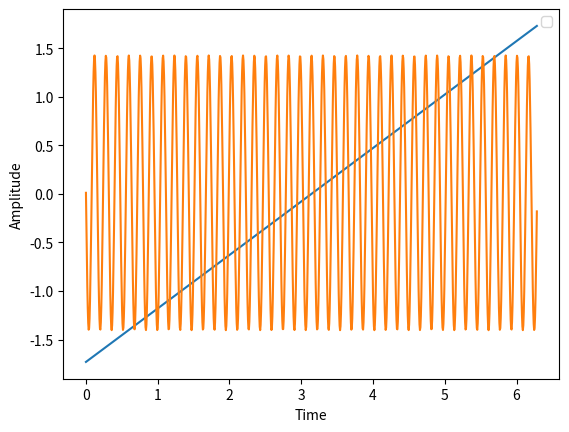

Reproduce this figure in Python.
import numpy as np
import pandas as pd
import pprint as prt
import matplotlib.pyplot as plt
import math

def generate():
    # generate a sinusoidal wave
    t = np.linspace(0, 2*np.pi, 1000)  # time vector
    f = 2*np.pi  # frequency in Hz
    A = 1  # amplitude
    sin_wave = A * np.sin(2*np.pi*f*t)

    # generate a ramp wave
    ramp_wave = np.linspace(0, 7, len(t))
    return t, sin_wave, ramp_wave

def plottwo(t, sin_wave, ramp_wave):
    # t,sin_wave, ramp_wave = generate()
    # plot the waves
    plt.plot(t, sin_wave)
    plt.plot(t, ramp_wave)
    plt.xlabel('Time')
    plt.ylabel('Amplitude')
    plt.legend()
    plt.show()
    return sin_wave, ramp_wave

def plot(lis: list[float]):
    t = np.linspace(0, 2*np.pi, 1000)
    plt.plot(t, lis, label='Signal')
    plt.xlabel('Time')
    plt.ylabel('Signal')
    plt.legend()
    plt.show()

class ICA:
    # def __init__(this, sampledata: list[list[float]]) -> None:
    #     this.sampledata = sampledata

    def __eigen(covmat: list[list[float]]):
        covmat = np.nan_to_num(covmat, nan=1e-15)
        return np.linalg.eig(covmat)

    def __centering(rawdata):
        rawdata = np.array(rawdata)
        mean = rawdata.mean(axis=1, keepdims=True)
    # def __centering(rawdata : list[list[float]]):
    #     return (rawdata - np.mean(rawdata, axis=0))

        return (rawdata - mean)

    def __whitening(rawdata):
        rawdata = ICA.__centering(rawdata)
        cov = np.cov(rawdata)
        eigenvalues, E = np.linalg.eigh(cov)
        D = np.diag(eigenvalues)
        inversesqrtD = np.sqrt(np.linalg.inv(D))
        whiteneddata = np.dot(E, np.dot(inversesqrtD, np.dot(E.T, rawdata)))

        return whiteneddata

    def __g(x):
        return np.tanh(x)

    def __gderivative(x):
        return 1 - ICA.__g(x) * ICA.__g(x)

    def __recalutatew(wi, data):
        neww = (data * ICA.__g(np.dot(wi.T, data))).mean(axis=1) - \
            ICA.__gderivative(np.dot(wi.T, data)).mean() * wi
        neww /= np.sqrt((neww ** 2).sum())
        return neww

    def computeingWandoutput(rawdata, iterations=1000, tolerance=0.01):
        whiteneddata = ICA.__whitening(rawdata)

        features = whiteneddata.shape[0]
        W = np.zeros((features, features), dtype=whiteneddata.dtype)
        for i in range(features):

            wi = np.random.rand(features)

            for j in range(0,iterations):

                neww = ICA.__recalutatew(wi, whiteneddata)

                if i >= 1:
                    neww -= np.dot(np.dot(neww, (W[:i]).T), W[:i])

                distance = np.abs(np.abs((wi * neww).sum()) - 1)

                wi = neww

                if distance < tolerance:
                    break

            W[i, :] = wi

        ans = np.dot(W, whiteneddata)

        return ans

## ---------------------------------------- Q4 ---------------------------------------- ##
if __name__ == "__main__":

    # Step 1.1 : Generate a sinusoidal wave and a ramp wave.
    time, sinwave, rampwave = generate()
    # Step 1.2 : Plot them.
    # plottwo(time, sinwave, rampwave)

    # Step2.1 : Mixing Signal
    stackedsignal = np.vstack((sinwave, rampwave)).T
    mixingmatrix = [[0.5, 1], [1, 0.5]]
    mixsignal = ((stackedsignal.dot(mixingmatrix)).T)
    # Step2.2 : Plot the mixed signals.
    # plottwo(time, mixsignal[0], mixsignal[1])

    # Step3.1 : ICA to recover the original signals
    recoveredsignal = ICA.computeingWandoutput(mixsignal)
    # Step3.2 : Plot recovered signals
    plottwo(time, recoveredsignal[0], recoveredsignal[1])